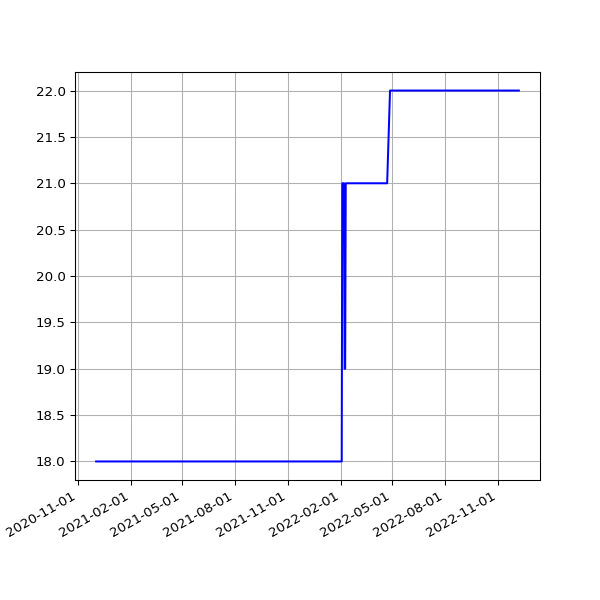

The table this chart was drawn from, first rows:
date, value
2020-12-03 19:19:36 +0000, 18
2020-12-04 19:24:28 +0000, 18
2020-12-05 19:23:22 +0000, 18
2020-12-06 19:40:29 +0000, 18
2020-12-07 19:29:28 +0000, 18
2020-12-08 19:40:28 +0000, 18
2020-12-09 20:16:58 +0000, 18
2020-12-10 19:37:42 +0000, 18
2020-12-11 19:37:55 +0000, 18
2020-12-12 19:34:08 +0000, 18
2020-12-13 19:30:46 +0000, 18
2020-12-14 19:41:09 +0000, 18
2020-12-17 00:30:55 +0000, 18
2020-12-18 19:27:30 +0000, 18
2020-12-19 19:30:07 +0000, 18
2020-12-20 19:27:34 +0000, 18
2020-12-21 19:20:20 +0000, 18
2020-12-22 19:19:29 +0000, 18
2020-12-23 19:22:49 +0000, 18
2020-12-24 19:11:16 +0000, 18
2020-12-25 19:25:41 +0000, 18
2020-12-26 19:26:42 +0000, 18
2020-12-27 19:32:40 +0000, 18
2020-12-28 19:28:01 +0000, 18
2020-12-29 19:24:18 +0000, 18
2020-12-30 19:21:37 +0000, 18
2020-12-31 19:19:04 +0000, 18
2021-01-01 19:28:15 +0000, 18
2021-01-02 19:25:50 +0000, 18
2021-01-03 19:20:02 +0000, 18
2021-01-04 19:24:50 +0000, 18
2021-01-05 19:26:14 +0000, 18
2021-01-06 19:33:28 +0000, 18
2021-01-07 21:28:13 +0000, 18
2021-01-08 19:34:02 +0000, 18
2021-01-09 19:27:30 +0000, 18
2021-01-10 19:21:43 +0000, 18
2021-01-11 19:24:30 +0000, 18
2021-01-13 19:21:39 +0000, 18
2021-01-14 19:32:13 +0000, 18
2021-01-15 19:23:21 +0000, 18
2021-01-16 19:21:11 +0000, 18
2021-01-17 19:21:55 +0000, 18
2021-01-18 19:19:11 +0000, 18
2021-01-19 19:18:48 +0000, 18
2021-01-20 19:28:28 +0000, 18
2021-01-21 19:26:17 +0000, 18
2021-01-22 19:23:19 +0000, 18
2021-01-23 19:22:16 +0000, 18
2021-01-24 19:26:50 +0000, 18
2021-01-25 19:31:56 +0000, 18
2021-01-26 19:27:31 +0000, 18
2021-01-27 19:56:12 +0000, 18
2021-01-28 19:16:03 +0000, 18
2021-02-03 19:34:59 +0000, 18
2021-02-04 19:20:54 +0000, 18
2021-02-05 19:27:13 +0000, 18
2021-02-06 19:23:10 +0000, 18
2021-02-07 19:27:31 +0000, 18
2021-02-08 19:22:50 +0000, 18
... 632 more rows
